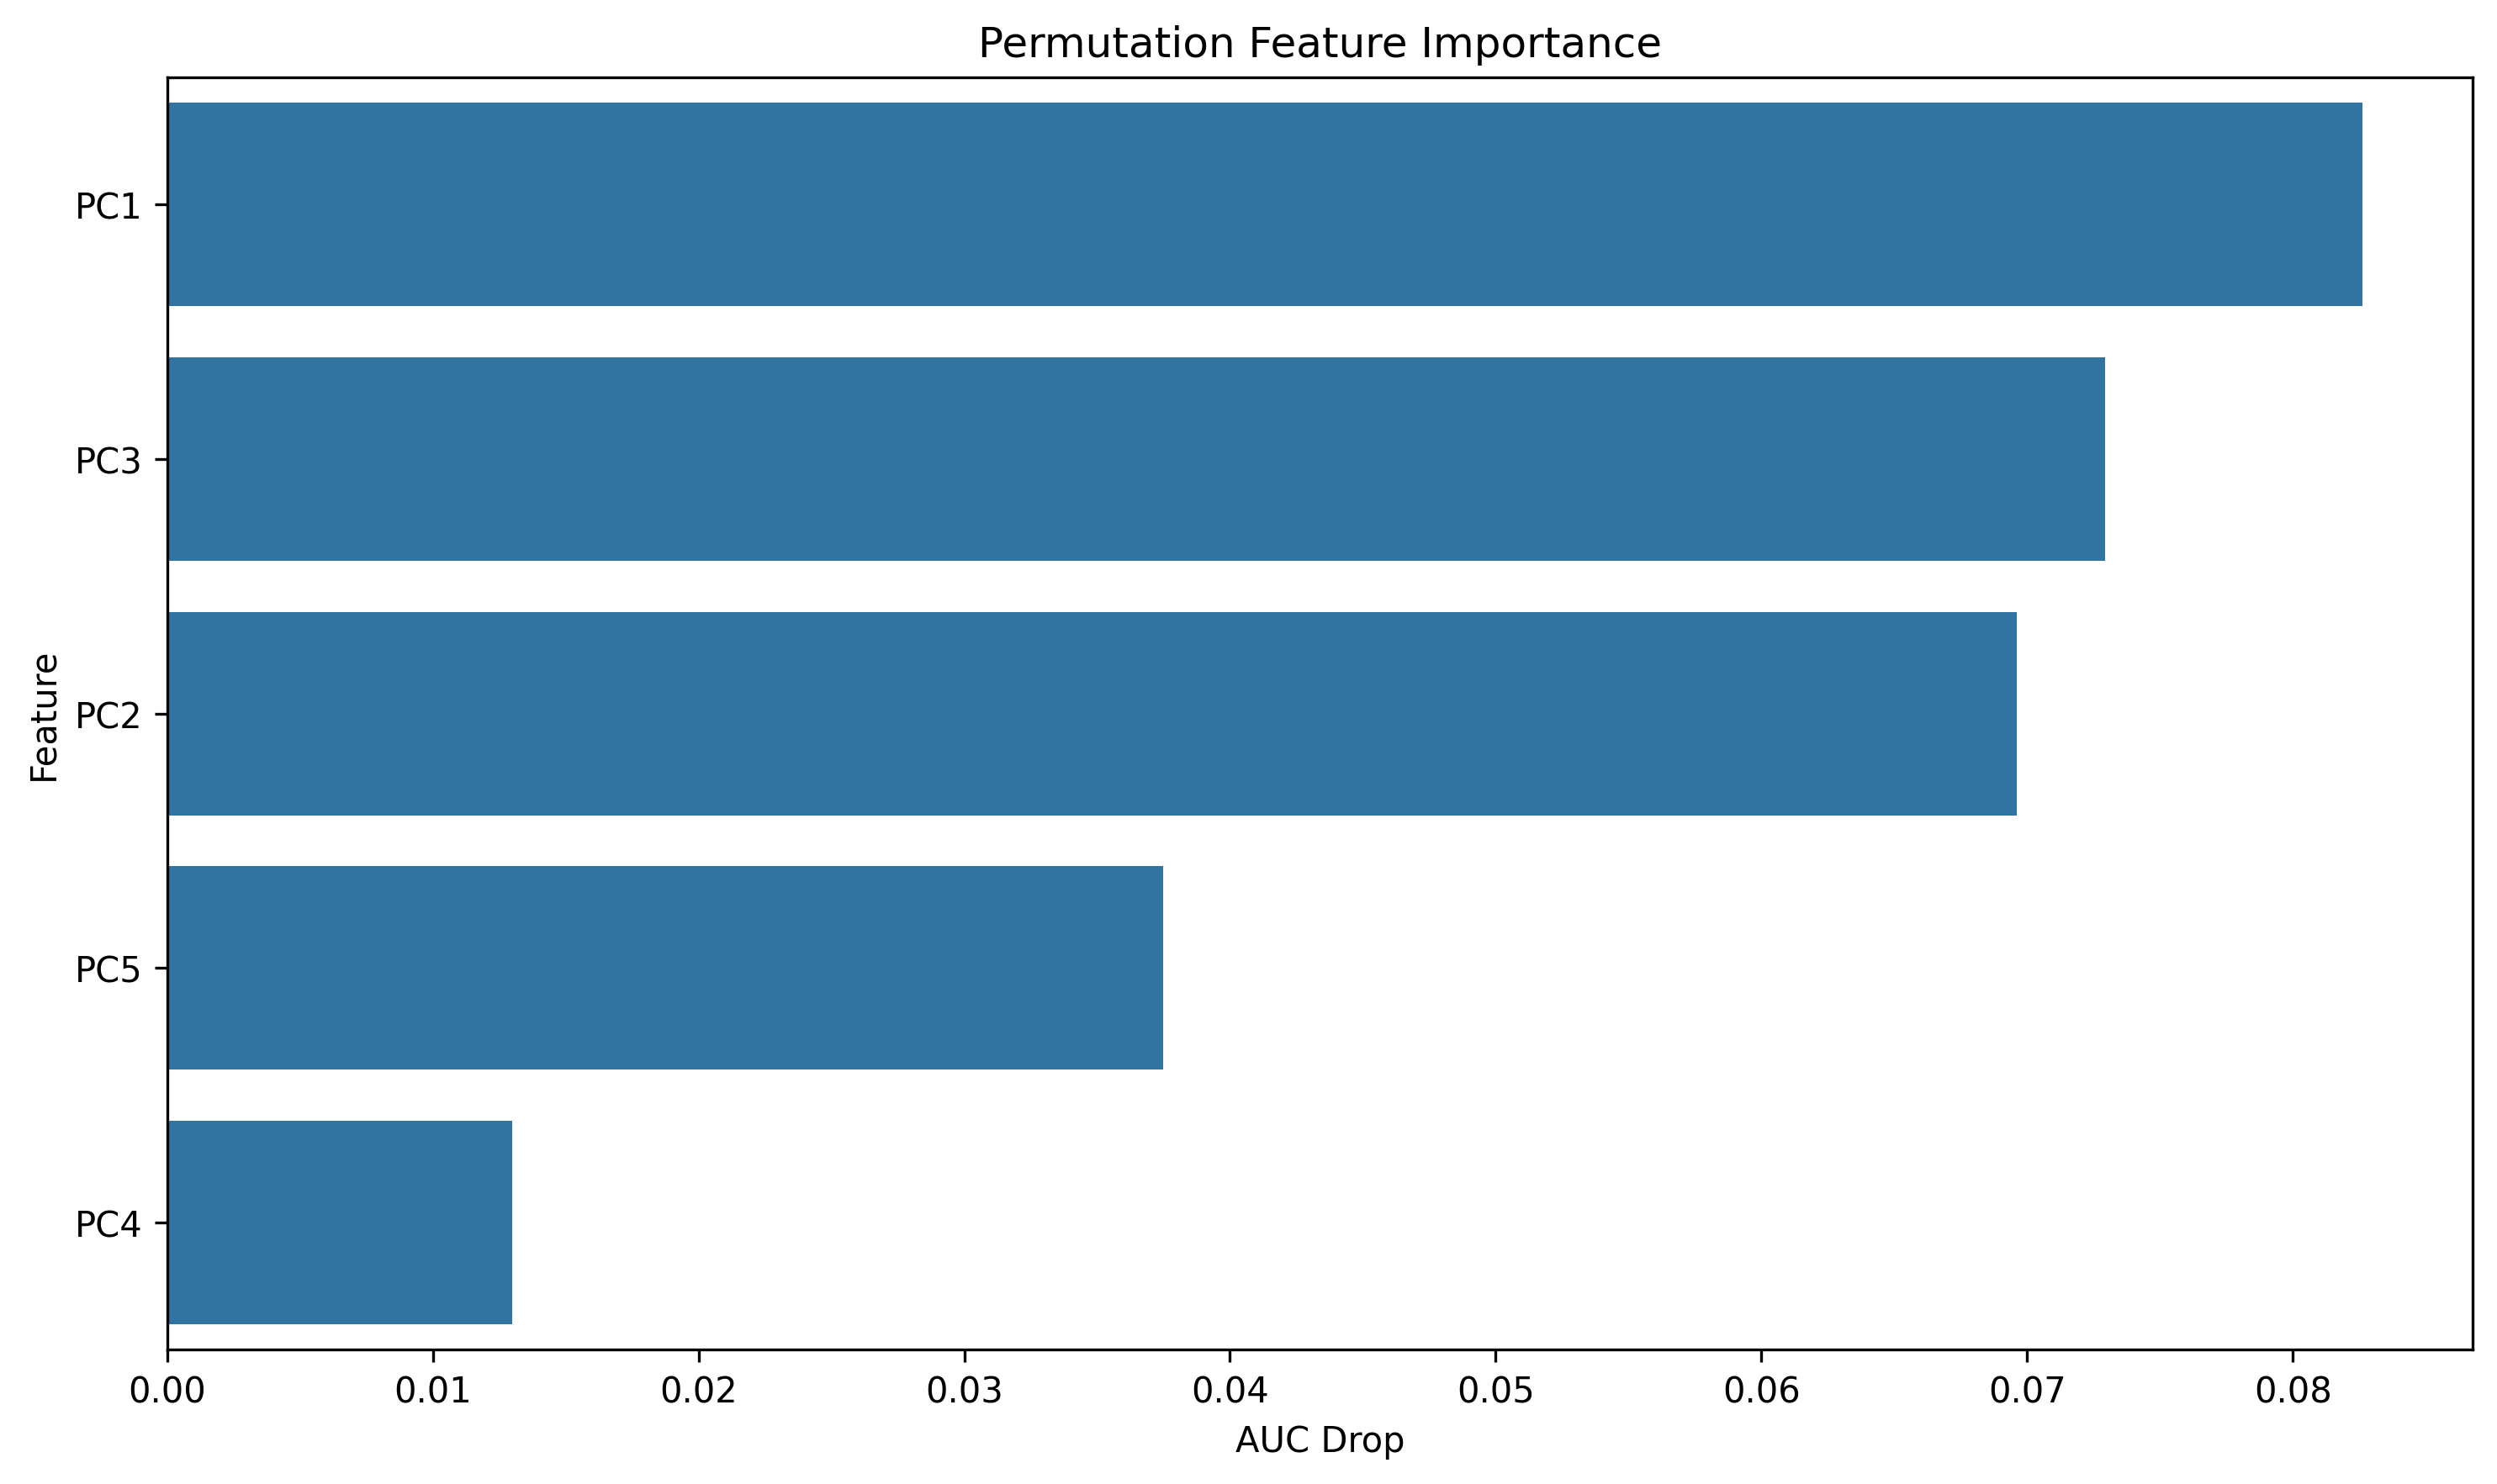

Data behind this chart, as committed beside it:
feature, importance
PC1, 0.08263
PC3, 0.07295
PC2, 0.06961
PC5, 0.03749
PC4, 0.01299
